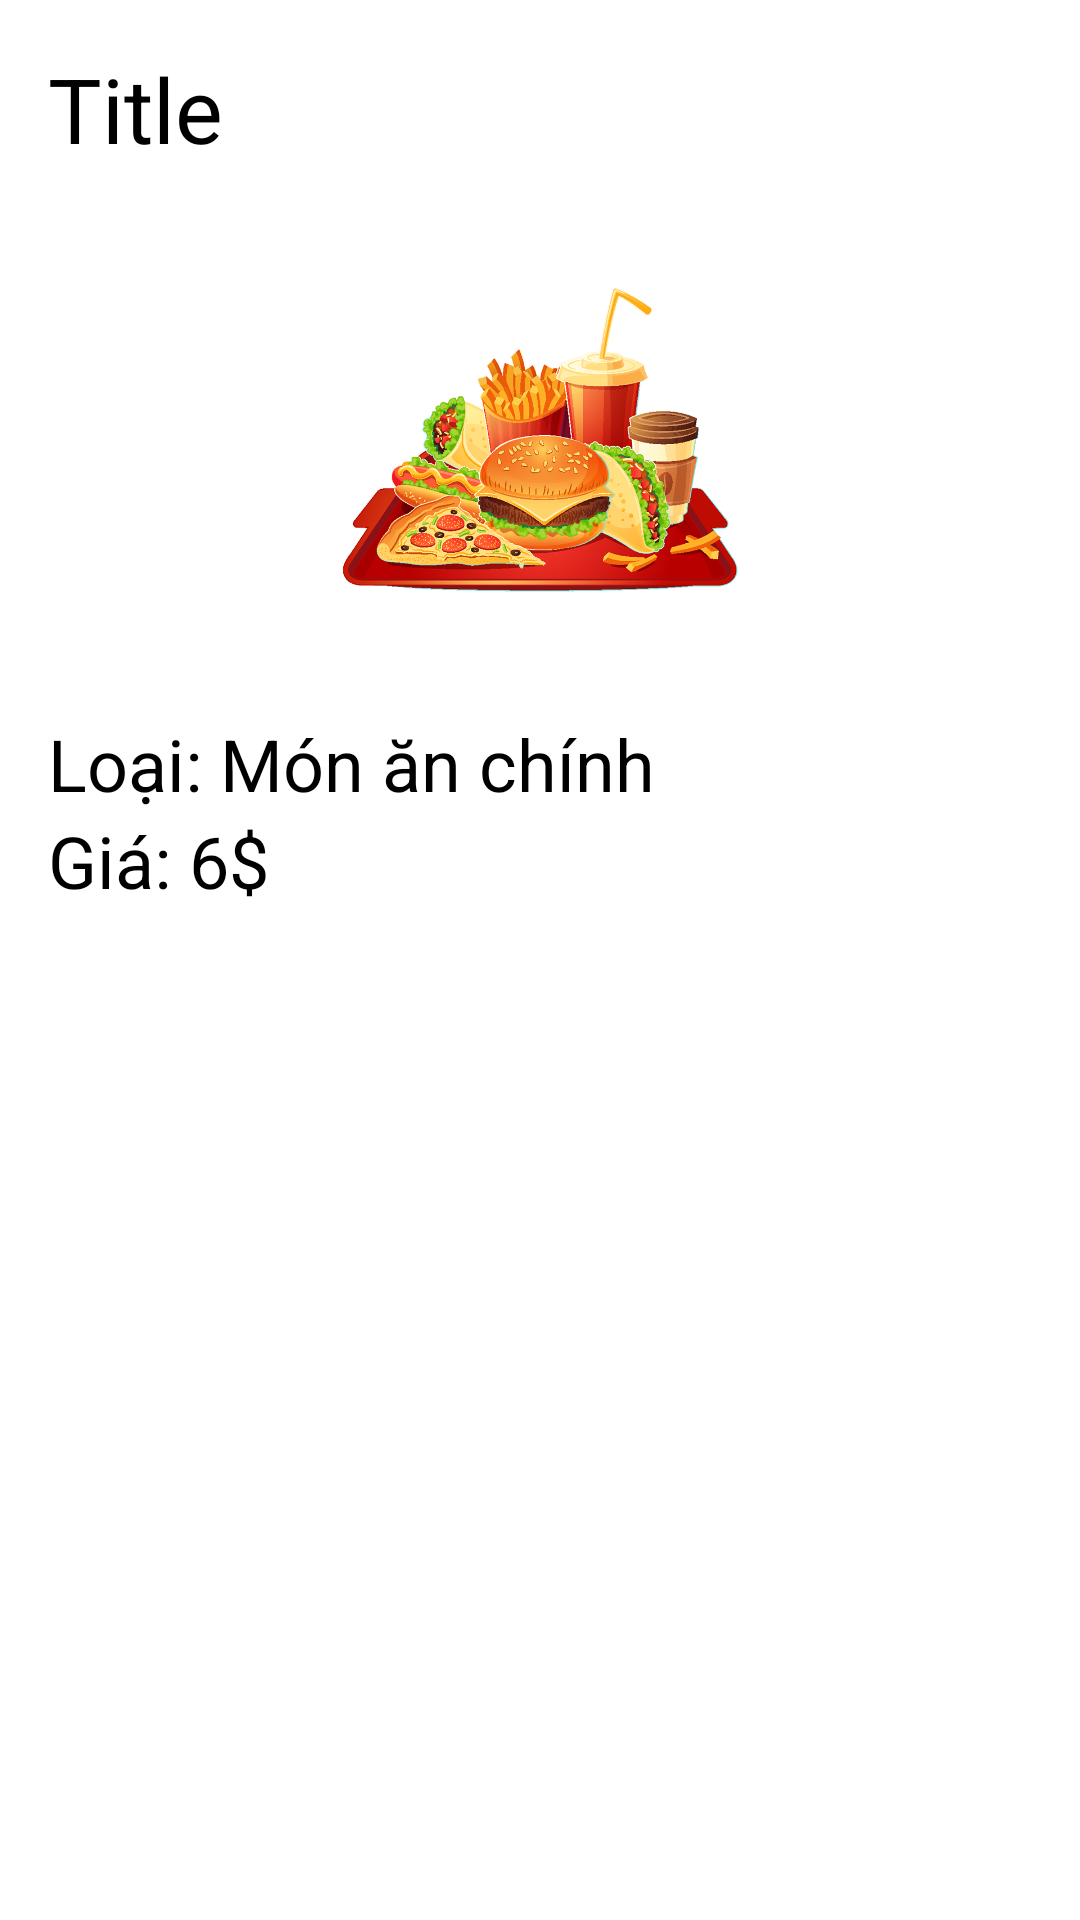

Android layout source for this screen:
<!-- AndroidManifest.xml: application theme Theme.GiuaKi -->
<!-- res/layout/detail.xml -->
<?xml version="1.0" encoding="utf-8"?>
<LinearLayout xmlns:android="http://schemas.android.com/apk/res/android"
    android:layout_width="match_parent"
    android:layout_height="wrap_content"
    android:orientation="vertical"
    android:padding="16dp">

    <TextView
        android:textSize="30sp"
        android:text="@string/title"
        android:id="@+id/tv_title"
        android:layout_width="match_parent"
        android:layout_height="wrap_content"/>

    <RelativeLayout
        android:layout_width="fill_parent"
        android:layout_height="wrap_content"
        android:gravity="center"
        android:padding="16dp">

        <ImageView
            android:id="@+id/image"
            android:layout_width="150dp"
            android:layout_height="150dp"
            android:contentDescription="@string/image"
            android:src="@drawable/food" />
    </RelativeLayout>

    <TextView
        android:textSize="24sp"
        android:text="@string/descriptionDetail"
        android:id="@+id/tv_description"
        android:layout_width="match_parent"
        android:layout_height="wrap_content"/>

    <TextView
        android:textSize="24sp"
        android:text="@string/priceDetail"
        android:id="@+id/tv_price"
        android:layout_width="match_parent"
        android:layout_height="wrap_content"/>

</LinearLayout>
<!-- resources referenced by this layout -->
<resources>
  <!-- drawable food: png bitmap (drawable, 328977 bytes) -->
  <string name="descriptionDetail">Loại: Món ăn chính</string>
  <string name="image">image</string>
  <string name="priceDetail">Giá: 6$</string>
  <string name="title">Title</string>
</resources>
